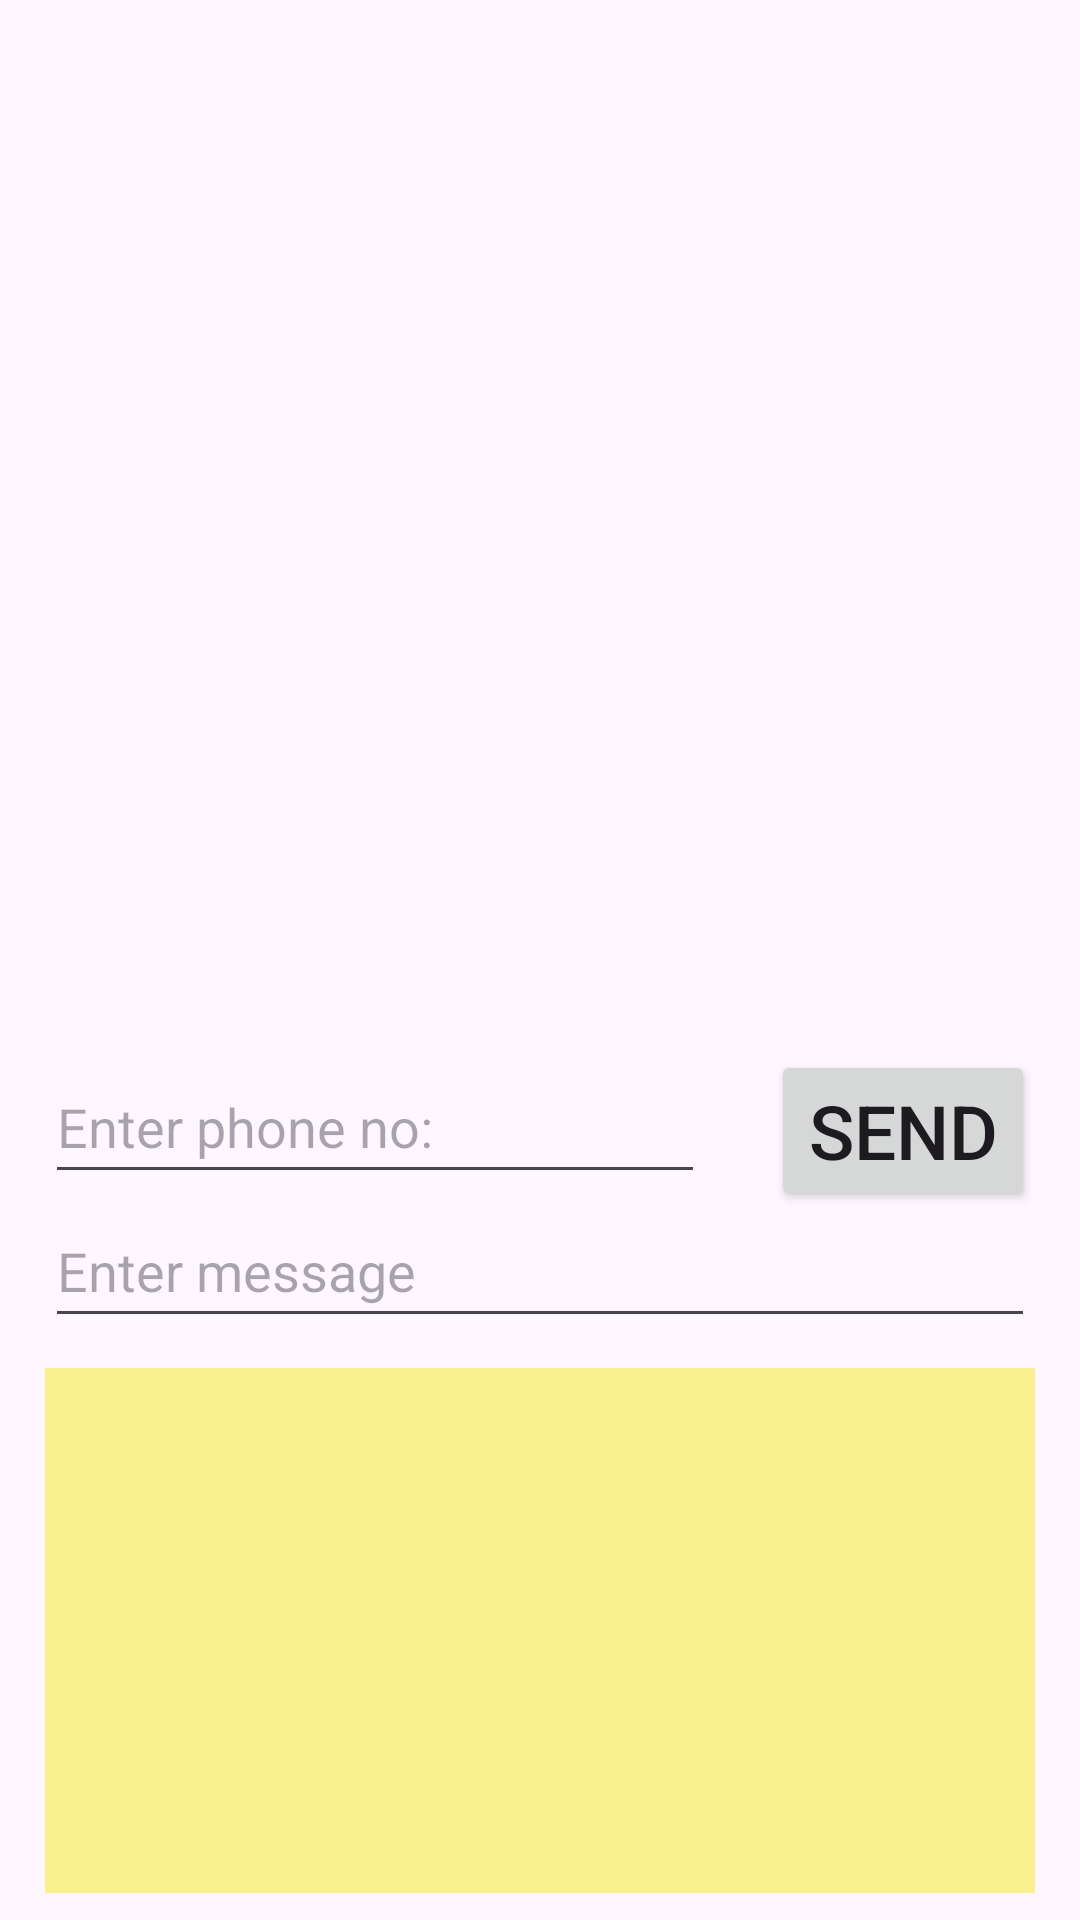

Reconstruct the res/layout file that produces this screen, plus the resources it refers to.
<!-- AndroidManifest.xml: application theme Theme.SakshCipher -->
<!-- res/layout/activity_main.xml -->
<?xml version="1.0" encoding="utf-8"?>
<RelativeLayout xmlns:android="http://schemas.android.com/apk/res/android"
    xmlns:app="http://schemas.android.com/apk/res-auto"
    xmlns:tools="http://schemas.android.com/tools"
    android:id="@+id/main"
    android:layout_width="match_parent"
    android:layout_height="match_parent"
    tools:context=".MainActivity">

    <ImageView
        android:id="@+id/im"
        android:layout_alignParentTop="true"
        android:layout_width="370dp"
        android:layout_height="320dp"
        android:layout_margin="15dp"/>
    <EditText
        android:id="@+id/ed1"
        android:layout_below="@+id/im"
        android:layout_width="220dp"
        android:layout_height="48dp"
        android:layout_marginStart="15dp"
        android:ems="10"
        android:hint="@string/phone"
        android:inputType="phone" />
    <Button
        android:id="@+id/send"
        android:layout_below="@+id/im"
        android:layout_width="wrap_content"
        android:layout_height="wrap_content"
        android:layout_alignParentEnd="true"
        android:layout_marginEnd="15dp"
        android:onClick="onSend"
        android:text="@string/send"
        android:textSize="25sp" />

    <EditText
        android:id="@+id/ed2"
        android:layout_width="match_parent"
        android:layout_height="48dp"
        android:layout_below="@+id/ed1"
        android:layout_marginStart="15dp"
        android:layout_marginEnd="15dp"
        android:ems="10"
        android:hint="@string/message"
        android:inputType="textCapSentences|textMultiLine"
        android:maxLength="2000"
        android:maxLines="5"/>

    <ListView
        android:id="@+id/lv"
        android:layout_below="@+id/ed2"
        android:layout_width="match_parent"
        android:layout_height="215dp"
        android:background="#FAF090"
        android:layout_marginBottom="9dp"
        android:layout_marginTop="10dp"
        android:layout_marginStart="15dp"
        android:layout_marginEnd="15dp" />
    <Button
        android:id="@+id/btnlast"
        android:text="Add Notes to Notepad"
        android:textSize="19dp"
        android:layout_width="match_parent"
        android:layout_marginStart="15dp"
        android:layout_marginEnd="15dp"
        android:layout_height="wrap_content"
        android:layout_below="@+id/lv"/>

</RelativeLayout>
<!-- resources referenced by this layout -->
<resources>
  <string name="message">Enter message</string>
  <string name="phone">Enter phone no:</string>
  <string name="send">send</string>
  <style name="Theme.SakshCipher" parent="Base.Theme.SakshCipher" />
  <style name="Base.Theme.SakshCipher" parent="Theme.Material3.DayNight.NoActionBar">
          
          
      </style>
</resources>
